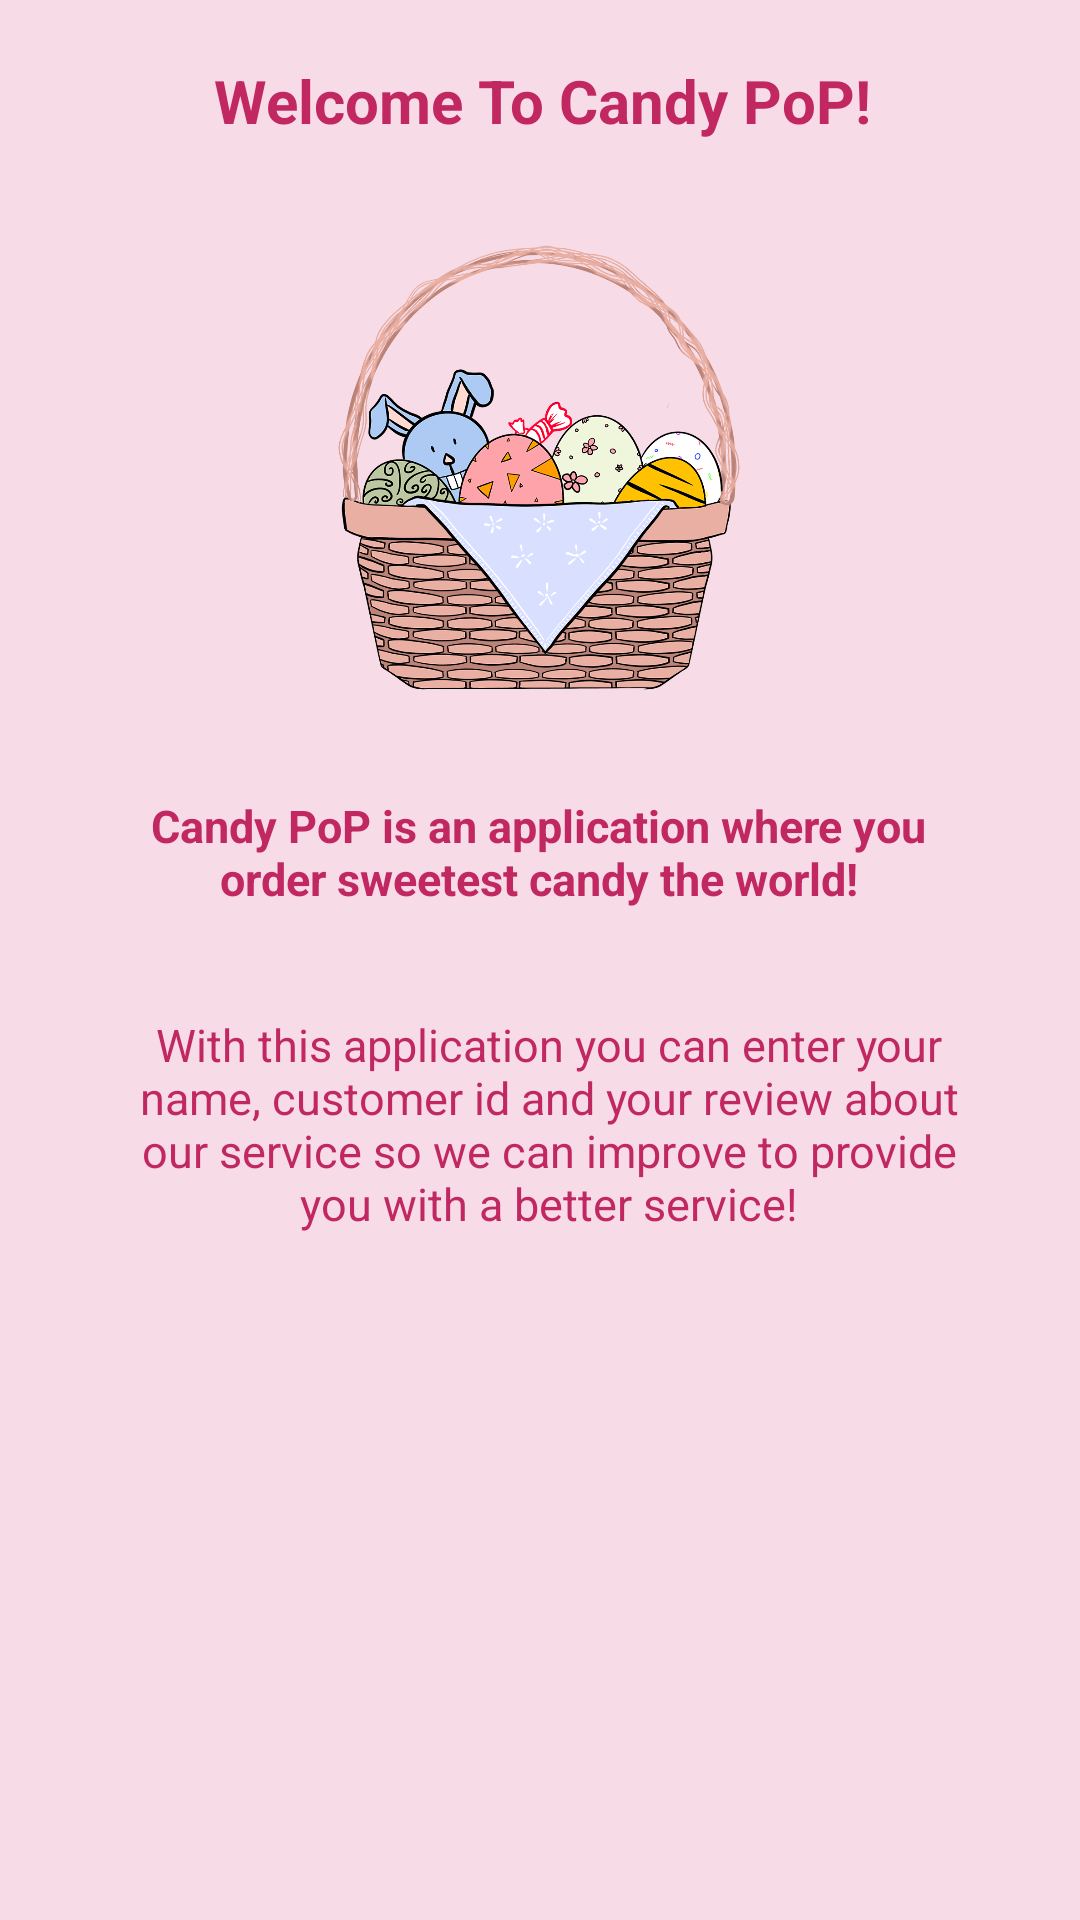

This screen was rendered from an Android layout file. Write that file and the resources it references.
<!-- AndroidManifest.xml: application theme Theme.CandyPop -->
<!-- res/layout/info_dialog.xml -->
<?xml version="1.0" encoding="utf-8"?>
<androidx.constraintlayout.widget.ConstraintLayout xmlns:android="http://schemas.android.com/apk/res/android"
    xmlns:app="http://schemas.android.com/apk/res-auto"
    xmlns:tools="http://schemas.android.com/tools"
    android:layout_width="wrap_content"
    android:layout_gravity="center"
    android:layout_height="wrap_content"
    android:paddingBottom="20dp"
    android:background="@color/purple_200">

    <TextView
        android:id="@+id/txt_title"
        android:layout_width="wrap_content"
        android:layout_height="wrap_content"
        android:layout_marginTop="20dp"
        android:text="Welcome To Candy PoP!"
        android:textColor="@color/purple_700"
        android:textSize="20dp"
        android:textStyle="bold"
        app:layout_constraintEnd_toEndOf="parent"
        app:layout_constraintHorizontal_bias="0.506"
        app:layout_constraintStart_toStartOf="parent"
        app:layout_constraintTop_toTopOf="parent" />

    <ImageView
        android:id="@+id/img_info_welcome"
        android:layout_width="248dp"
        android:layout_height="182dp"
        android:layout_marginTop="20dp"
        android:src="@drawable/candybucket"
        app:layout_constraintEnd_toEndOf="parent"
        app:layout_constraintHorizontal_bias="0.496"
        app:layout_constraintStart_toStartOf="parent"
        app:layout_constraintTop_toBottomOf="@+id/txt_title" />

    <TextView
        android:id="@+id/txt_info_1"
        android:layout_width="289dp"
        android:layout_height="65dp"
        android:layout_marginLeft="3dp"
        android:layout_marginTop="16dp"
        android:layout_marginRight="3dp"
        android:text="Candy PoP is an application where you order sweetest candy the world!"
        android:textAlignment="center"
        android:textColor="@color/purple_700"
        android:textSize="15dp"
        android:textStyle="bold"
        app:layout_constraintEnd_toEndOf="parent"
        app:layout_constraintHorizontal_bias="0.492"
        app:layout_constraintStart_toStartOf="parent"
        app:layout_constraintTop_toBottomOf="@+id/img_info_welcome" />

    <TextView
        android:id="@+id/txt_info_2"
        android:layout_width="296dp"
        android:layout_height="83dp"
        android:layout_marginTop="8dp"
        android:text="With this application you can enter your name, customer id and your review about our service so we can improve to provide you with a better service!"
        android:textAlignment="center"
        android:textColor="@color/purple_700"
        android:textSize="15dp"
        app:layout_constraintEnd_toEndOf="parent"
        app:layout_constraintHorizontal_bias="0.549"
        app:layout_constraintStart_toStartOf="parent"
        app:layout_constraintTop_toBottomOf="@+id/txt_info_1"
        android:layout_marginBottom="20dp"/>

</androidx.constraintlayout.widget.ConstraintLayout>
<!-- resources referenced by this layout -->
<resources>
  <color name="purple_200">#F7DBE6</color>
  <color name="purple_700">#C12862</color>
  <!-- drawable candybucket: png bitmap (drawable-v24, 534858 bytes) -->
  <style name="Theme.CandyPop" parent="Theme.MaterialComponents.DayNight.DarkActionBar">
          
          <item name="colorPrimary">@color/purple_500</item>
          <item name="colorPrimaryVariant">@color/purple_700</item>
          <item name="colorOnPrimary">@color/white</item>
          
          <item name="colorSecondary">@color/teal_200</item>
          <item name="colorSecondaryVariant">@color/teal_700</item>
          <item name="colorOnSecondary">@color/white</item>
          
          <item name="android:statusBarColor" tools:targetApi="l">?attr/colorPrimaryVariant</item>
          
      </style>
  <color name="purple_500">#F26CA0</color>
  <color name="white">#FFFFFFFF</color>
  <color name="teal_200">#D46FE7</color>
  <color name="teal_700">#B50E72</color>
</resources>
